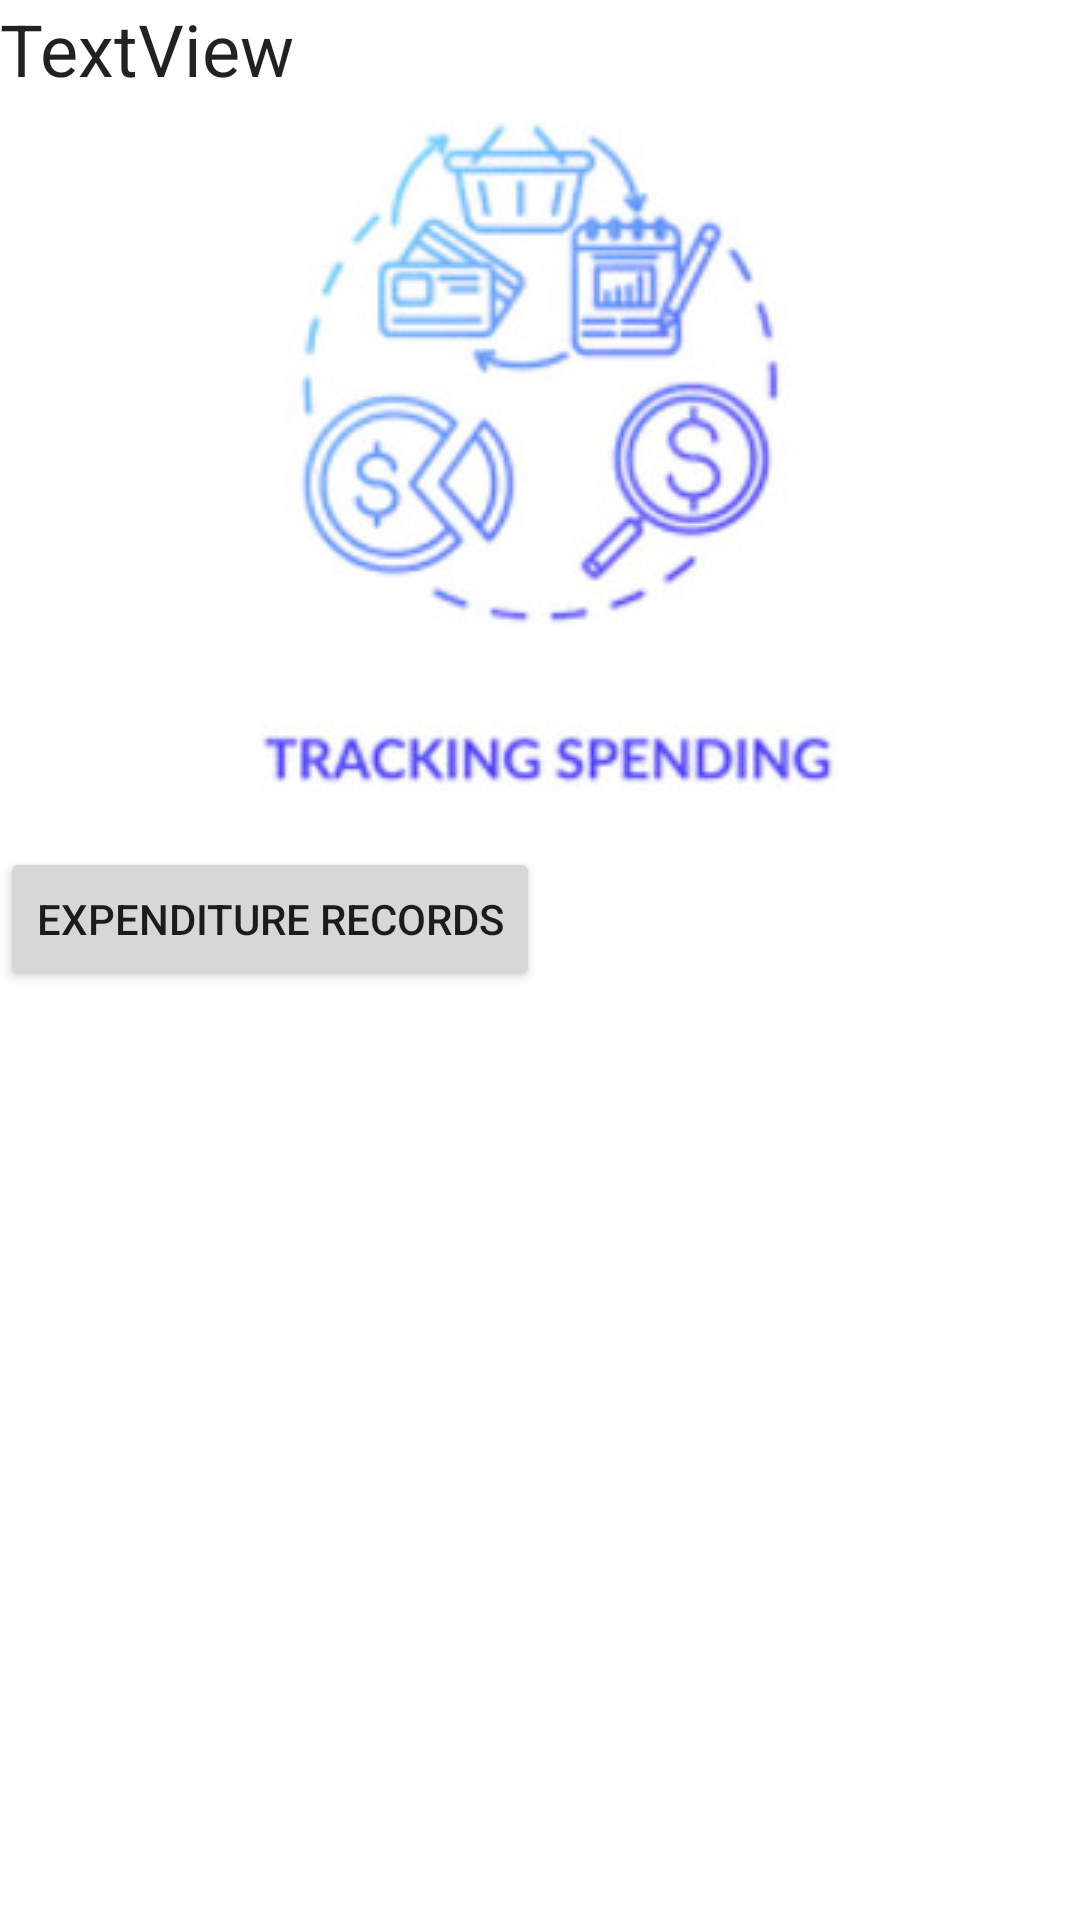

Produce the Android XML layout that renders to this screen, including the resource entries it uses.
<!-- AndroidManifest.xml: application theme Theme.C346SAPart2Day2 -->
<!-- res/layout/activity_main.xml -->
<?xml version="1.0" encoding="utf-8"?>
<LinearLayout xmlns:android="http://schemas.android.com/apk/res/android"
    xmlns:app="http://schemas.android.com/apk/res-auto"
    android:layout_width="match_parent"
    android:layout_height="match_parent"
    android:orientation="vertical">


    <TextView
        android:id="@+id/time"
        android:layout_width="match_parent"
        android:layout_height="wrap_content"
        android:text="TextView"
        android:textAppearance="@style/TextAppearance.AppCompat.Headline"/>

    <ImageView
        android:id="@+id/imageView"
        android:layout_width="match_parent"
        android:layout_height="wrap_content"
        app:srcCompat="@drawable/logo" />

    <Button
        android:id="@+id/login"
        android:layout_width="wrap_content"
        android:layout_height="wrap_content"
        android:text="Expenditure Records" />
</LinearLayout>
<!-- resources referenced by this layout -->
<resources>
  <!-- drawable logo: jpg bitmap (drawable, 17253 bytes) -->
  <style name="Theme.C346SAPart2Day2" parent="Theme.MaterialComponents.DayNight.DarkActionBar">
          
          <item name="colorPrimary">@color/purple_500</item>
          <item name="colorPrimaryVariant">@color/purple_700</item>
          <item name="colorOnPrimary">@color/white</item>
          
          <item name="colorSecondary">@color/teal_200</item>
          <item name="colorSecondaryVariant">@color/teal_700</item>
          <item name="colorOnSecondary">@color/black</item>
          
          <item name="android:statusBarColor" tools:targetApi="l">?attr/colorPrimaryVariant</item>
          
      </style>
  <!-- not gathered from this repository: default colours our renderer supplied (Android Studio template values) -->
  <color name="purple_500">#FF6200EE</color>
  <color name="purple_700">#FF3700B3</color>
  <color name="teal_200">#FF03DAC5</color>
  <color name="teal_700">#FF018786</color>
  <color name="black">#FF000000</color>
  <color name="white">#FFFFFFFF</color>
</resources>
